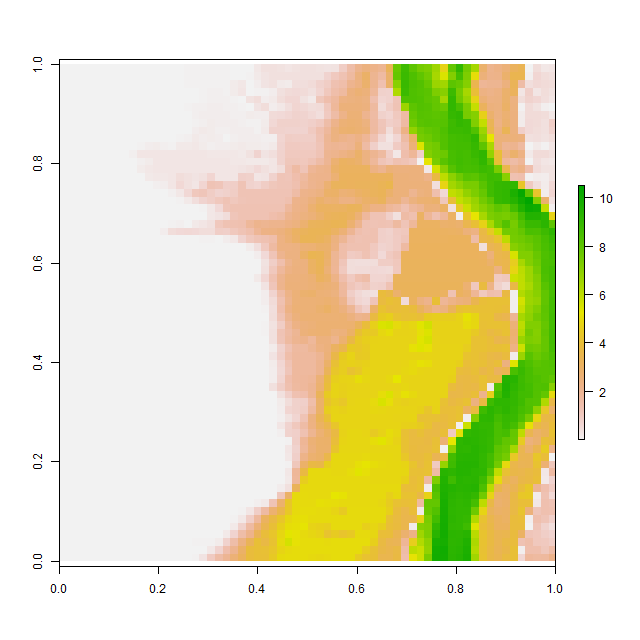

The data file committed next to this chart (first rows):
, V1, V2, V3, V4, V5, V6, V7, V8, V9, V10, V11, V12, V13, V14, V15, V16, V17, V18, V19, V20, V21, V22, V23
1, 0.001016, 0.001011, 0.001016, 0.001011, 0.0009767, 0.001023, 0.001079, 0.00104, 0.0009895, 0.0009921, 0.001009, 0.001041, 0.001022, 0.001039, 0.00503, 0.01218, 0.02553, 0.03189, 0.03059, 0.03226, 0.02978, 0.02441, 0.01192
2, 0.001003, 0.0009988, 0.0009964, 0.0009971, 0.0009928, 0.0009886, 0.0009908, 0.0009958, 0.0009869, 0.001019, 0.001087, 0.001091, 0.001008, 0.0009794, 0.0009781, 0.0009887, 0.02505, 0.03889, 0.03866, 0.03761, 0.03542, 0.03064, 0.02045
3, 0.001065, 0.0009936, 0.001034, 0.001063, 0.0009968, 0.0009967, 0.001016, 0.001046, 0.001068, 0.001086, 0.001038, 0.000993, 0.0009852, 0.0009922, 0.0009876, 0.01171, 0.04119, 0.04282, 0.04486, 0.04592, 0.04472, 0.02161, 0.183
4, 0.0009809, 0.000992, 0.001044, 0.001005, 0.001056, 0.001085, 0.001042, 0.000961, 0.0009765, 0.0009967, 0.000996, 0.0009911, 0.0009978, 0.0009957, 0.0009808, 0.001006, 0.006883, 0.008711, 0.04321, 0.06386, 0.06616, 0.03748, 0.176
5, 0.0009904, 0.001042, 0.001002, 0.0009963, 0.001009, 0.001014, 0.0009881, 0.0009812, 0.0009843, 0.001003, 0.001009, 0.000999, 0.0009973, 0.0009913, 0.0009892, 0.00102, 0.0009948, 0.00174, 0.02866, 0.09229, 0.08843, 0.08392, 0.05127
6, 0.001008, 0.001093, 0.001053, 0.001023, 0.001003, 0.0009952, 0.0009957, 0.0009898, 0.001048, 0.001057, 0.0009987, 0.0009998, 0.0009973, 0.001103, 0.001035, 0.0009837, 0.02679, 0.07271, 0.07402, 0.1128, 0.1059, 0.09747, 0.08863
7, 0.0009885, 0.0009826, 0.0009674, 0.000999, 0.001117, 0.001045, 0.0009976, 0.0009798, 0.0009792, 0.001024, 0.001054, 0.001012, 0.0009977, 0.0009934, 0.0009955, 0.0009917, 0.01984, 0.0939, 0.1284, 0.1284, 0.1213, 0.1119, 0.0913
8, 0.001004, 0.001022, 0.0009879, 0.0009791, 0.0009862, 0.0009987, 0.001019, 0.0009993, 0.001008, 0.001075, 0.001065, 0.00102, 0.001001, 0.001, 0.0009997, 0.0009883, 0.007714, 0.02474, 0.09966, 0.1501, 0.136, 0.1254, 0.1124
9, 0.000984, 0.0009976, 0.001052, 0.001025, 0.001011, 0.0009916, 0.0009903, 0.001018, 0.0009823, 0.0009845, 0.000989, 0.0009786, 0.001014, 0.001002, 0.0009924, 0.0009874, 0.0009841, 0.1048, 0.1956, 0.1817, 0.09253, 0.1026, 0.117
10, 0.001069, 0.0009938, 0.0009998, 0.00107, 0.001002, 0.00099, 0.0009981, 0.0009811, 0.0009894, 0.0009982, 0.0009979, 0.0009782, 0.0009967, 0.0009911, 0.004063, 0.02238, 0.0654, 0.2039, 0.1296, 0.177, 0.1447, 0.01344, 0.06585
11, 0.001008, 0.0009987, 0.0009998, 0.0009964, 0.0009952, 0.001137, 0.001082, 0.001047, 0.001037, 0.001034, 0.04859, 0.1113, 0.1578, 0.0937, 0.04386, 0.1977, 0.2219, 0.2401, 0.1623, 0.06363, 0.1442, 0.1369, 0.1766
12, 0.001023, 0.0009916, 0.0009949, 0.00103, 0.001011, 0.000995, 0.001072, 0.001015, 0.0009914, 0.08452, 0.2919, 0.292, 0.2919, 0.2916, 0.2909, 0.2893, 0.2872, 0.2853, 0.2834, 0.2471, 0.2605, 0.2579, 0.2419
13, 0.0009976, 0.0009918, 0.0009815, 0.0009912, 0.0009899, 0.0009904, 0.0009867, 0.001009, 0.001008, 0.0009741, 0.09498, 0.1861, 0.2923, 0.2923, 0.2919, 0.2913, 0.2904, 0.2888, 0.2869, 0.2832, 0.2792, 0.2718, 0.265
14, 0.001129, 0.0009959, 0.0009803, 0.001006, 0.001032, 0.001002, 0.000985, 0.001002, 0.001034, 0.0174, 0.1757, 0.2524, 0.2934, 0.2933, 0.2933, 0.2933, 0.2933, 0.2934, 0.2927, 0.2908, 0.2879, 0.2838, 0.2811
15, 0.001045, 0.001038, 0.0009993, 0.001018, 0.001008, 0.001, 0.0009947, 0.000991, 0.0009925, 0.0009687, 0.0009827, 0.202, 0.2439, 0.261, 0.2962, 0.4796, 0.395, 0.3283, 0.4327, 0.6939, 0.2987, 0.2938, 0.2897
16, 0.00103, 0.001005, 0.001001, 0.000999, 0.0009999, 0.001, 0.001006, 0.001013, 0.001018, 0.0009838, 0.0009856, 0.0009995, 0.0669, 0.1119, 0.2959, 0.615, 0.4167, 0.2985, 0.6968, 1.283, 1.218, 0.8705, 0.9201
17, 0.0009981, 0.0009981, 0.0009916, 0.001005, 0.0009891, 0.000989, 0.0009957, 0.0009793, 0.0009798, 0.001004, 0.001013, 0.001002, 0.000965, 0.001147, 0.06367, 0.2623, 0.6173, 1.104, 1.205, 0.9638, 0.7343, 0.8101, 0.969
18, 0.001002, 0.0009933, 0.000997, 0.001085, 0.001092, 0.001044, 0.0009893, 0.001055, 0.001057, 0.0009968, 0.001006, 0.001035, 0.001015, 0.00103, 0.001025, 0.02797, 0.2201, 0.4674, 0.7446, 0.9176, 1.134, 1.265, 1.1
19, 0.0009763, 0.001033, 0.001059, 0.001033, 0.0009725, 0.001044, 0.001036, 0.0009995, 0.0009849, 0.0009871, 0.0009829, 0.0009467, 0.0009529, 0.0009773, 0.0009732, 0.000981, 0.000985, 0.0009965, 0.04184, 0.2293, 0.5633, 1.215, 1.309
20, 0.0009876, 0.0009877, 0.0009994, 0.0009842, 0.000971, 0.0009943, 0.0009952, 0.001, 0.001078, 0.001036, 0.0009957, 0.0009895, 0.001017, 0.0009877, 0.0009701, 0.0009911, 0.0009896, 0.0009863, 0.001125, 0.2295, 0.3504, 0.5101, 1.182
21, 0.001101, 0.001124, 0.001104, 0.001004, 0.001017, 0.001006, 0.001099, 0.001128, 0.001029, 0.0009966, 0.001106, 0.00116, 0.001047, 0.001049, 0.05477, 0.1017, 0.0009784, 0.2184, 0.3099, 0.3946, 1.096, 1.316, 1.354
22, 0.0009765, 0.0009857, 0.001054, 0.001076, 0.001015, 0.001064, 0.0009961, 0.0009789, 0.0009857, 0.0009799, 0.0009744, 0.0009873, 0.001001, 0.1151, 0.4924, 0.5959, 0.6288, 0.5587, 0.4882, 0.5116, 0.9086, 0.8763, 1.111
23, 0.0009853, 0.0009915, 0.001015, 0.0009991, 0.0009945, 0.001106, 0.001055, 0.001003, 0.0009936, 0.0009976, 0.0009925, 0.0009797, 0.0009653, 0.0009686, 0.0009725, 0.0009772, 0.00099, 0.006799, 0.05567, 0.02159, 0.0009747, 0.1368, 0.2349
24, 0.0009686, 0.001012, 0.0009941, 0.0009859, 0.0009786, 0.0009803, 0.0009681, 0.0009958, 0.0009961, 0.0009954, 0.001004, 0.001024, 0.001024, 0.001001, 0.001016, 0.001033, 0.001095, 0.001044, 0.0009912, 0.0009883, 0.00104, 0.001011, 0.001335
25, 0.001011, 0.001014, 0.001009, 0.001, 0.0009871, 0.001124, 0.001039, 0.001089, 0.001085, 0.001063, 0.00104, 0.001059, 0.001031, 0.001031, 0.001033, 0.001012, 0.0009953, 0.0009898, 0.0009903, 0.000984, 0.0009813, 0.000971, 0.0009708
26, 0.0009684, 0.0009778, 0.001024, 0.00103, 0.0009727, 0.001183, 0.0009999, 0.0009998, 0.0009892, 0.0009966, 0.0009874, 0.0009902, 0.001042, 0.001028, 0.001015, 0.000993, 0.0009985, 0.0009982, 0.001011, 0.001005, 0.0009948, 0.0009941, 0.001075
27, 0.0009766, 0.0009813, 0.000993, 0.001021, 0.001062, 0.001069, 0.0009878, 0.0009711, 0.0009898, 0.001013, 0.001056, 0.001029, 0.0009957, 0.0009942, 0.0009951, 0.001005, 0.001021, 0.0009875, 0.0009889, 0.001004, 0.0009967, 0.0009868, 0.0009754
28, 0.001011, 0.001069, 0.001049, 0.001031, 0.001034, 0.0009891, 0.0009874, 0.0009929, 0.0009939, 0.0009799, 0.0009995, 0.001025, 0.001034, 0.001009, 0.001008, 0.001029, 0.0009874, 0.0009728, 0.001024, 0.001036, 0.0009952, 0.001016, 0.001042
29, 0.0009839, 0.0009608, 0.001027, 0.001056, 0.0009983, 0.0009958, 0.000998, 0.0009999, 0.001, 0.0009991, 0.0009903, 0.0009868, 0.00101, 0.001062, 0.001066, 0.001035, 0.0009842, 0.0009883, 0.001014, 0.001032, 0.0009975, 0.0009848, 0.001045
30, 0.001069, 0.00107, 0.0009962, 0.001058, 0.0009946, 0.0009936, 0.001007, 0.001029, 0.001034, 0.001025, 0.001023, 0.0009991, 0.0009885, 0.0009885, 0.001032, 0.0009951, 0.0009852, 0.0009823, 0.00102, 0.001054, 0.001009, 0.0009948, 0.0009831
31, 0.001034, 0.001061, 0.0009834, 0.0009899, 0.001001, 0.0009959, 0.0009886, 0.001068, 0.0009948, 0.0009713, 0.001004, 0.001029, 0.001006, 0.0009972, 0.0009963, 0.0009965, 0.0009949, 0.0009998, 0.0009993, 0.001041, 0.001035, 0.001008, 0.0009902
32, 0.0009883, 0.0009982, 0.001087, 0.001016, 0.001031, 0.001063, 0.0009892, 0.001093, 0.0009874, 0.0009916, 0.001055, 0.001033, 0.001024, 0.001012, 0.001, 0.001, 0.0009991, 0.0009962, 0.0009889, 0.0009919, 0.001001, 0.001014, 0.0009958
33, 0.0009975, 0.0009936, 0.001004, 0.001018, 0.000985, 0.0009667, 0.0009676, 0.0009585, 0.0009826, 0.001141, 0.001073, 0.0009787, 0.001029, 0.001055, 0.00102, 0.001002, 0.001, 0.001, 0.0009999, 0.0009978, 0.0009918, 0.0009845, 0.0009982
34, 0.001, 0.001, 0.0009998, 0.001003, 0.001048, 0.001016, 0.0009887, 0.001047, 0.001028, 0.0009851, 0.000974, 0.001011, 0.001019, 0.001037, 0.001108, 0.001048, 0.001023, 0.001018, 0.001008, 0.001007, 0.000992, 0.0009921, 0.001057
35, 0.001002, 0.001009, 0.001027, 0.001045, 0.0009861, 0.0009748, 0.0009799, 0.0009925, 0.0009938, 0.0009946, 0.0009918, 0.0009894, 0.0009822, 0.001002, 0.0009916, 0.0009852, 0.00104, 0.000968, 0.0009814, 0.001005, 0.0009927, 0.0009948, 0.00101
36, 0.001004, 0.001064, 0.001033, 0.0009979, 0.001053, 0.001113, 0.001055, 0.0009893, 0.0009902, 0.001151, 0.001019, 0.0009953, 0.0009979, 0.000986, 0.0009746, 0.001032, 0.00106, 0.001024, 0.001014, 0.00101, 0.0009935, 0.000979, 0.0009886
37, 0.001018, 0.0009976, 0.0009768, 0.000984, 0.0009744, 0.0009823, 0.0009924, 0.0009926, 0.001064, 0.001061, 0.0009764, 0.0009954, 0.0009998, 0.0009959, 0.0009926, 0.0009962, 0.001032, 0.001033, 0.001007, 0.001, 0.0009992, 0.0009917, 0.0009925
38, 0.001033, 0.001039, 0.001028, 0.001064, 0.001064, 0.001067, 0.00102, 0.0009918, 0.0009866, 0.001026, 0.001015, 0.0009955, 0.0009999, 0.0009997, 0.0009806, 0.0009786, 0.001006, 0.001048, 0.001006, 0.001001, 0.001, 0.0009994, 0.0009875
39, 0.000989, 0.0009858, 0.0009973, 0.001109, 0.0009808, 0.000977, 0.0009959, 0.0009952, 0.0009995, 0.000998, 0.0009989, 0.0009999, 0.0009999, 0.0009962, 0.0009955, 0.001046, 0.00111, 0.001102, 0.001043, 0.001017, 0.001018, 0.0009993, 0.0009936
40, 0.001005, 0.001108, 0.001029, 0.0009962, 0.001004, 0.00112, 0.001039, 0.0009922, 0.0009999, 0.001, 0.001, 0.001, 0.001, 0.0009984, 0.0009916, 0.0009845, 0.0009787, 0.0009771, 0.0009803, 0.0009998, 0.001045, 0.001028, 0.0009896
41, 0.000993, 0.0009889, 0.0009862, 0.0009841, 0.0009946, 0.001021, 0.000991, 0.0009964, 0.0009999, 0.001, 0.001, 0.001, 0.001, 0.0009999, 0.0009974, 0.00104, 0.00101, 0.0009811, 0.0009977, 0.00102, 0.001029, 0.001014, 0.001021
42, 0.0009998, 0.0009999, 0.0009999, 0.0009999, 0.0009982, 0.0009991, 0.0009999, 0.001, 0.001, 0.001, 0.001, 0.001, 0.001, 0.0009999, 0.0009952, 0.0009988, 0.0009973, 0.0009898, 0.0009907, 0.0009784, 0.001019, 0.00108, 0.0009947
43, 0.0009969, 0.001, 0.001, 0.001, 0.001, 0.001, 0.001, 0.001, 0.001, 0.001, 0.001, 0.001, 0.001, 0.001, 0.001, 0.0009991, 0.0009999, 0.0009999, 0.0009998, 0.0009966, 0.0009893, 0.0009875, 0.0009887
44, 0.0009968, 0.001, 0.001, 0.001, 0.001, 0.001, 0.001, 0.001, 0.001, 0.001, 0.001, 0.001, 0.001, 0.001, 0.001, 0.001, 0.001, 0.001, 0.001, 0.0009999, 0.0009998, 0.0009887, 0.000975
45, 0.0009997, 0.001, 0.001001, 0.001004, 0.001, 0.001, 0.001, 0.001, 0.001, 0.001, 0.001, 0.001, 0.001, 0.001, 0.001, 0.001, 0.001, 0.001, 0.001, 0.001, 0.0009992, 0.0009959, 0.0009998
46, 0.001006, 0.001018, 0.0009978, 0.001003, 0.001009, 0.001002, 0.001, 0.001, 0.001, 0.001, 0.001, 0.001, 0.001, 0.001, 0.001, 0.001, 0.001, 0.001, 0.001, 0.001, 0.001, 0.0009978, 0.0009933
47, 0.001023, 0.0009998, 0.0009816, 0.0009932, 0.001012, 0.001, 0.001, 0.001001, 0.001, 0.001001, 0.001003, 0.001006, 0.00101, 0.001006, 0.001, 0.001, 0.001, 0.001, 0.001, 0.001, 0.0009999, 0.0009989, 0.0009841
48, 0.001021, 0.001011, 0.001008, 0.001005, 0.001001, 0.001, 0.001003, 0.001011, 0.001011, 0.001005, 0.001027, 0.000991, 0.0009756, 0.0009997, 0.001013, 0.001013, 0.00102, 0.001013, 0.00101, 0.001, 0.0009959, 0.0009881, 0.0009805
49, 0.001055, 0.001026, 0.001005, 0.001005, 0.001014, 0.001019, 0.001032, 0.001052, 0.0009927, 0.0009902, 0.00107, 0.001079, 0.001083, 0.001079, 0.00106, 0.0009924, 0.0009905, 0.0009902, 0.001029, 0.001031, 0.0009981, 0.001088, 0.001134
50, 0.001001, 0.001042, 0.001086, 0.001066, 0.001001, 0.001005, 0.001036, 0.0009969, 0.0009918, 0.001104, 0.001072, 0.000998, 0.0009826, 0.00099, 0.0009957, 0.0009785, 0.0009917, 0.001031, 0.00106, 0.001038, 0.001047, 0.001003, 0.001013
51, 0.0009886, 0.00101, 0.00101, 0.0009945, 0.0009776, 0.0009842, 0.0009929, 0.0009919, 0.001044, 0.001041, 0.0009803, 0.0009837, 0.0009857, 0.0009834, 0.0009591, 0.0009768, 0.0009943, 0.001058, 0.001008, 0.0009927, 0.001037, 0.000986, 0.0009865
52, 0.0009979, 0.0009995, 0.0009993, 0.001, 0.001, 0.0009934, 0.0009914, 0.0009907, 0.000987, 0.0009923, 0.0009978, 0.00101, 0.0011, 0.001128, 0.001143, 0.001126, 0.001014, 0.0009821, 0.0009756, 0.0009719, 0.000971, 0.000967, 0.0009979
53, 0.001083, 0.001055, 0.0009918, 0.00101, 0.001063, 0.001052, 0.001053, 0.001035, 0.001039, 0.001049, 0.001074, 0.001047, 0.001008, 0.0009921, 0.000981, 0.001037, 0.001102, 0.001069, 0.0009905, 0.0009713, 0.00105, 0.001089, 0.001066
54, 0.001014, 0.001034, 0.001029, 0.0009986, 0.001002, 0.001002, 0.0009963, 0.001022, 0.0009979, 0.001014, 0.00102, 0.0009876, 0.0009737, 0.0009918, 0.00102, 0.001076, 0.001, 0.0009899, 0.0009983, 0.0009652, 0.0009972, 0.001079, 0.001085
55, 0.001, 0.0009925, 0.0009877, 0.0009992, 0.0009996, 0.001002, 0.001007, 0.001028, 0.001038, 0.001017, 0.0009962, 0.0009866, 0.0009643, 0.001013, 0.001028, 0.0009955, 0.0009627, 0.001073, 0.001075, 0.0009872, 0.001083, 0.001072, 0.000994
56, 0.0009979, 0.0009906, 0.000991, 0.0009842, 0.0009811, 0.0009921, 0.001036, 0.001, 0.0009857, 0.001013, 0.0009613, 0.0009754, 0.0009938, 0.0009984, 0.001092, 0.0009946, 0.001005, 0.001064, 0.001087, 0.0009998, 0.0009694, 0.0009611, 0.000971
57, 0.0009857, 0.001003, 0.001019, 0.0009868, 0.0009896, 0.001014, 0.0009924, 0.0009905, 0.0009846, 0.000992, 0.001073, 0.001078, 0.00102, 0.000981, 0.0009705, 0.0009787, 0.001011, 0.0009686, 0.0009636, 0.0009883, 0.0009874, 0.0009973, 0.0009833
58, 0.0009936, 0.0009803, 0.001035, 0.001007, 0.001002, 0.001026, 0.001006, 0.0009962, 0.000996, 0.0009855, 0.0009832, 0.001071, 0.001098, 0.0009985, 0.001025, 0.001077, 0.001055, 0.001015, 0.001027, 0.001001, 0.0009824, 0.0009974, 0.00104
59, 0.0009944, 0.0009898, 0.001002, 0.001032, 0.0009864, 0.001007, 0.001048, 0.001004, 0.001, 0.0009984, 0.0009932, 0.0009812, 0.0009627, 0.000971, 0.0009905, 0.0009986, 0.0009993, 0.001002, 0.001012, 0.001315, 0.01229, 0.02124, 0.03281
60, 0.0009944, 0.0009735, 0.0009901, 0.001011, 0.001011, 0.0009788, 0.0009905, 0.001011, 0.001, 0.0009999, 0.0009991, 0.0009901, 0.000985, 0.0009936, 0.0009839, 0.0009944, 0.001079, 0.001071, 0.001004, 0.00108, 0.003573, 0.01673, 0.2138
... 4 more rows
